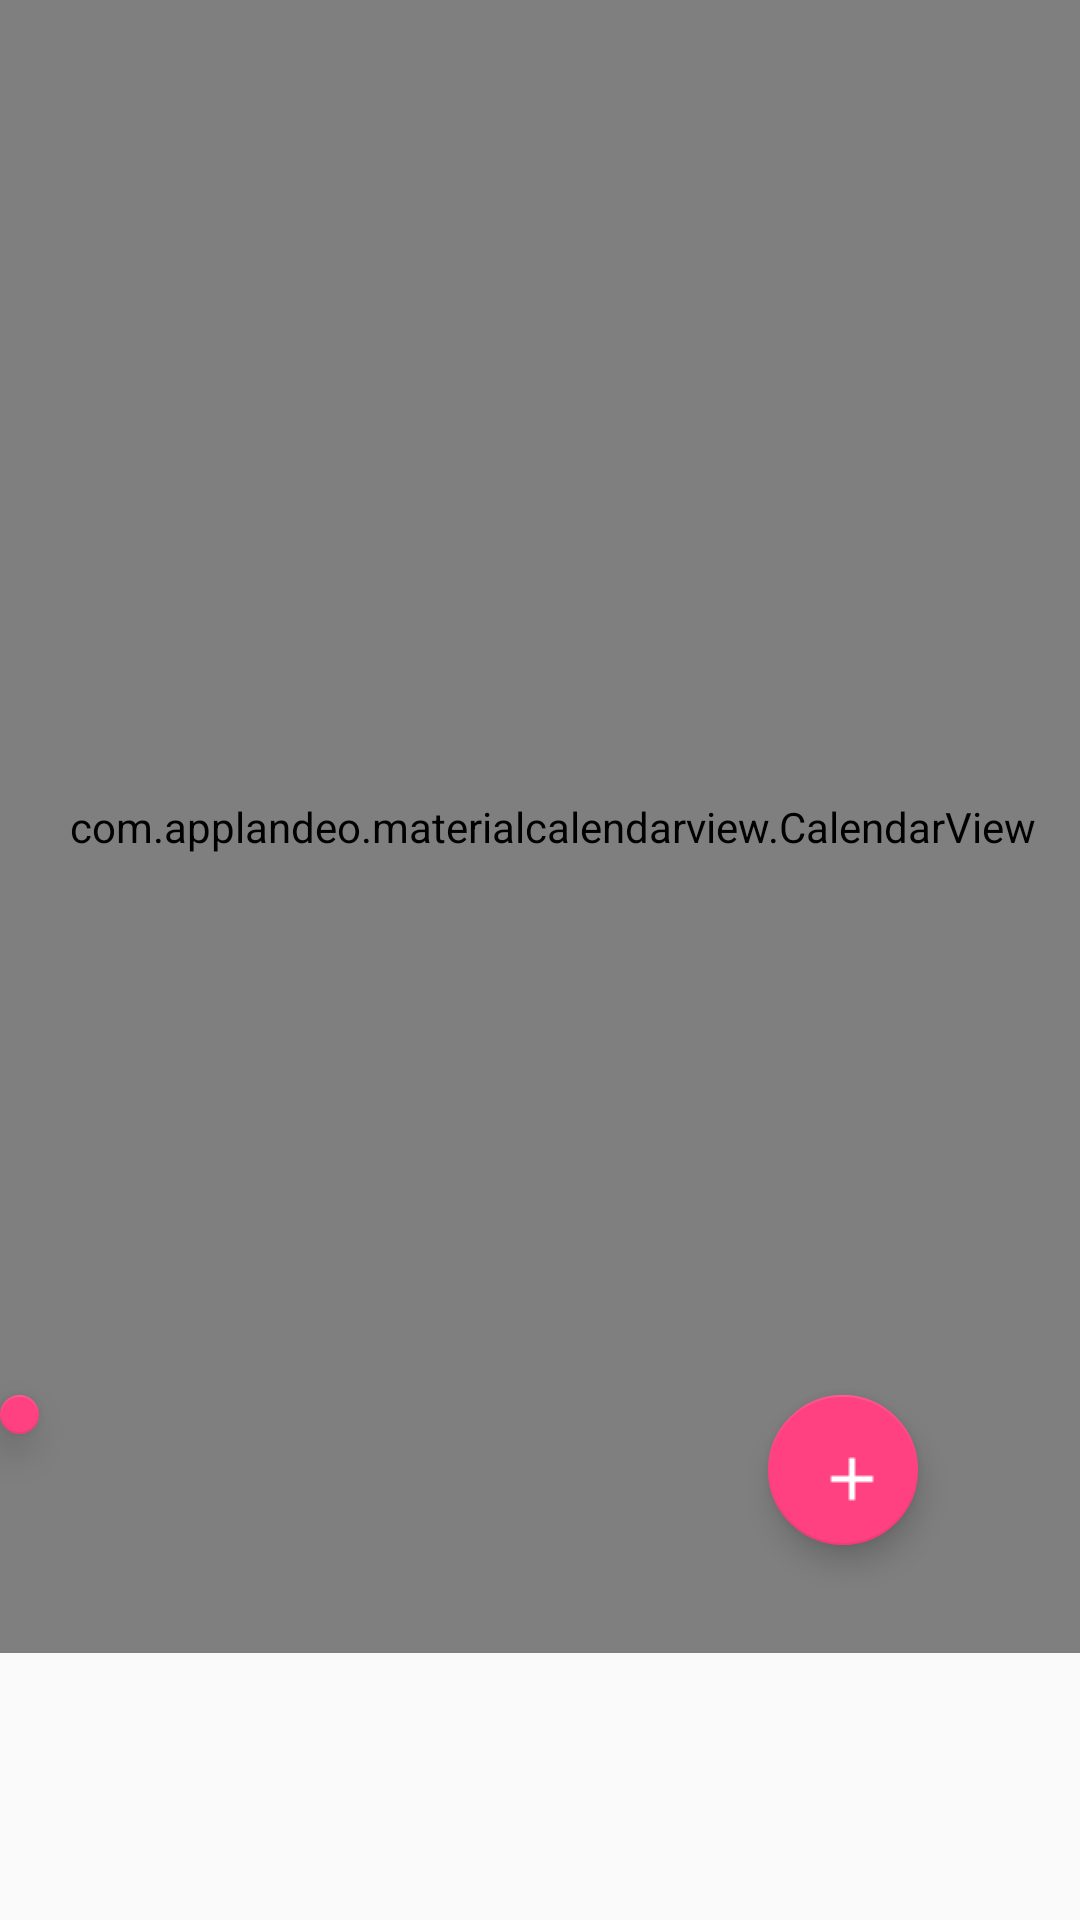

The Android layout XML behind this screen, and the referenced resources:
<!-- AndroidManifest.xml: application theme AppTheme -->
<!-- res/layout/activity_calendario.xml -->
<?xml version="1.0" encoding="utf-8"?>
<android.support.constraint.ConstraintLayout xmlns:android="http://schemas.android.com/apk/res/android"
    xmlns:app="http://schemas.android.com/apk/res-auto"
    xmlns:tools="http://schemas.android.com/tools"
    android:layout_width="match_parent"
    android:layout_height="match_parent"
    tools:context="com.example.aluno.calendario.CalendarioActivity"
    >

    <RelativeLayout
        android:layout_width="368dp"
        android:layout_height="551dp"
        tools:layout_editor_absoluteY="8dp"
        tools:layout_editor_absoluteX="8dp">

        <com.applandeo.materialcalendarview.CalendarView
            android:id="@+id/calendarView"
            android:layout_width="match_parent"
            android:layout_height="match_parent"
            app:headerColor="#FFC0CB"
            app:layout_constraintHorizontal_bias="0.0"
            app:layout_constraintLeft_toLeftOf="parent"
            app:layout_constraintRight_toRightOf="parent"
            app:layout_constraintTop_toTopOf="parent"
            app:selectionColor="#FFC0CB"
            app:todayLabelColor="@color/colorAccent"
            app:monthsNames="@array/Meses"
            app:daysNames="@array/Semana"
            android:layout_alignParentTop="true"
            android:layout_alignParentStart="true" />


        <android.support.design.widget.FloatingActionButton
        android:layout_width="50dp"
        android:layout_height="match_parent"
        android:src="@drawable/calendartoday"
        android:id="@+id/btnToday"
        android:layout_marginRight="23dp"
        android:layout_marginEnd="34dp"
        android:layout_alignTop="@+id/btnAdc"
        android:layout_toStartOf="@+id/btnAdc" />



        <android.support.design.widget.FloatingActionButton
            android:layout_width="50dp"
            android:layout_height="match_parent"
            android:src="@drawable/plus"
            android:id="@+id/btnAdc"
            android:layout_marginBottom="36dp"
            android:layout_marginRight="62dp"
            android:layout_marginLeft="220dp"
            android:layout_alignParentBottom="true"
            android:layout_alignParentEnd="true"
            android:layout_marginEnd="32dp" />

    </RelativeLayout>


</android.support.constraint.ConstraintLayout>
<!-- resources referenced by this layout -->
<resources>
  <string-array name="Meses">
          <item>Janeiro</item>
          <item>Fevereiro</item>
          <item>Março</item>
          <item>Abril</item>
          <item>Maio</item>
          <item>Junho</item>
          <item>Julho</item>
          <item>Agosto</item>
          <item>Setembro</item>
          <item>Outubro</item>
          <item>Novembro</item>
          <item>Dezembro</item>&gt;
      </string-array>
      &gt;
  <string-array name="Semana">
          <item>Seg</item>&gt;
          <item>Ter</item>&gt;
          <item>Quar</item>&gt;
          <item>Quin</item>&gt;
          <item>Sex</item>&gt;
          <item>Sab</item>&gt;
          <item>Dom</item>&gt;
      </string-array>
  <color name="colorAccent">#FF4081</color>
  <!-- drawable calendartoday: png bitmap (drawable, 3328 bytes) -->
  <!-- drawable plus: png bitmap (drawable, 2846 bytes) -->
  <style name="AppTheme" parent="Theme.AppCompat.Light.NoActionBar">
          
          <item name="colorPrimary">@color/colorPrimary</item>
          <item name="colorPrimaryDark">@color/colorPrimaryDark</item>
          <item name="colorAccent">@color/colorAccent</item>
  
          <item name="android:statusBarColor">@color/colorPrimaryDark</item>
          <item name="android:navigationBarColor">#FFC0CB</item>&gt;
  
      </style>
  <color name="colorPrimary">#ffcdd2</color>
  <color name="colorPrimaryDark">#cb9ca1</color>
</resources>
